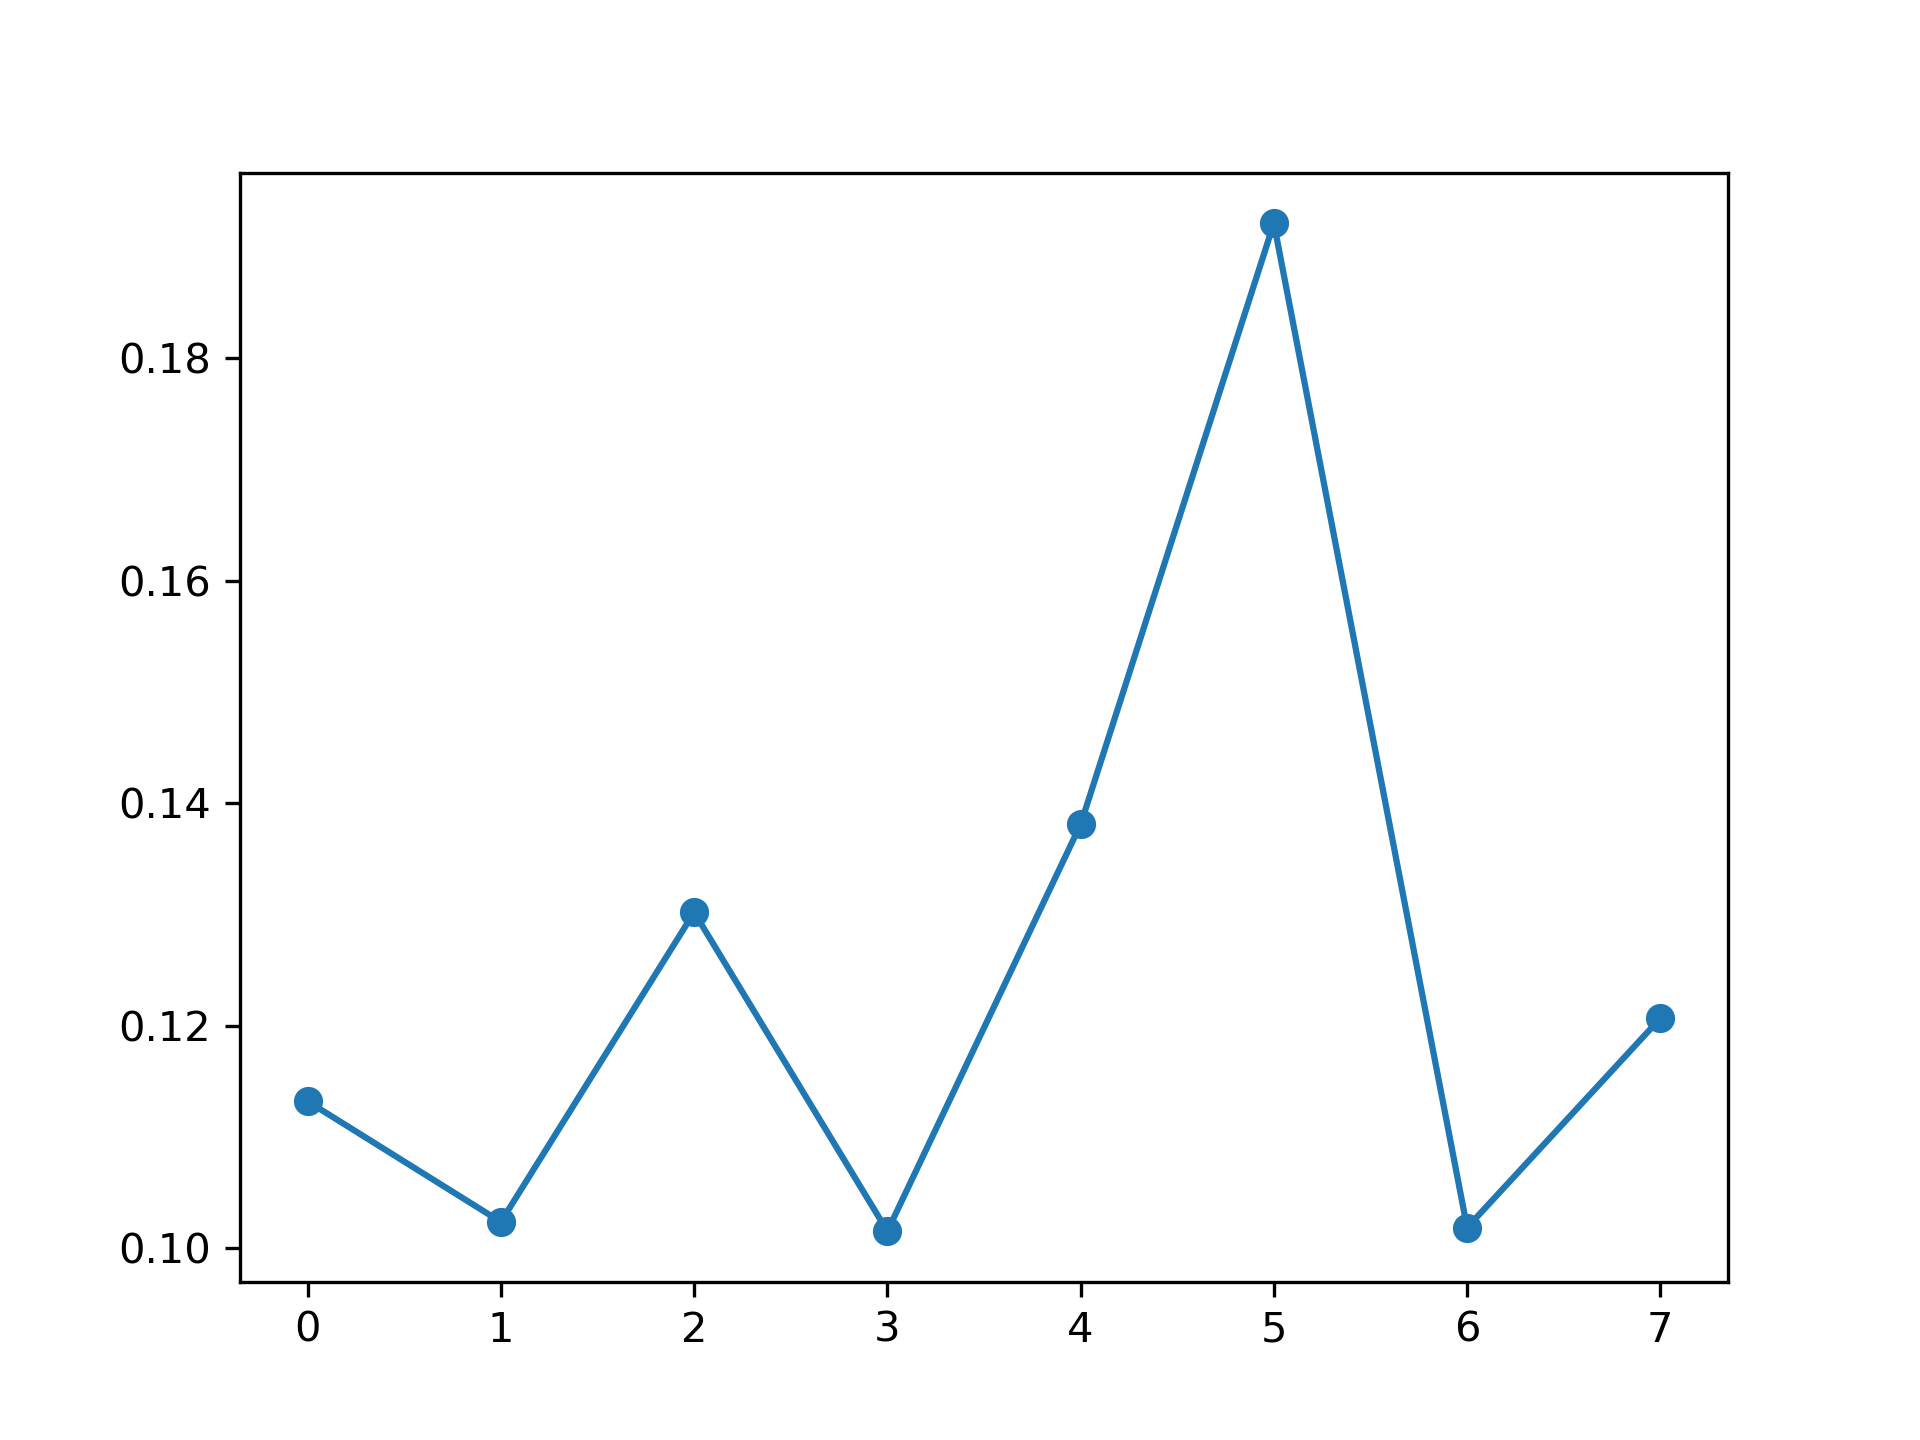

The data file committed next to this chart (first rows):
, feature_name, instance_level, global_attention
0, PM_US Post, 0.1132, 0.1253
1, DEWP, 0.1024, 0.1259
2, HUMI, 0.1302, 0.124
3, PRES, 0.1015, 0.1253
4, TEMP, 0.1381, 0.125
5, Iws, 0.1921, 0.125
6, precipitation, 0.1018, 0.1242
7, Iprec, 0.1207, 0.1254
